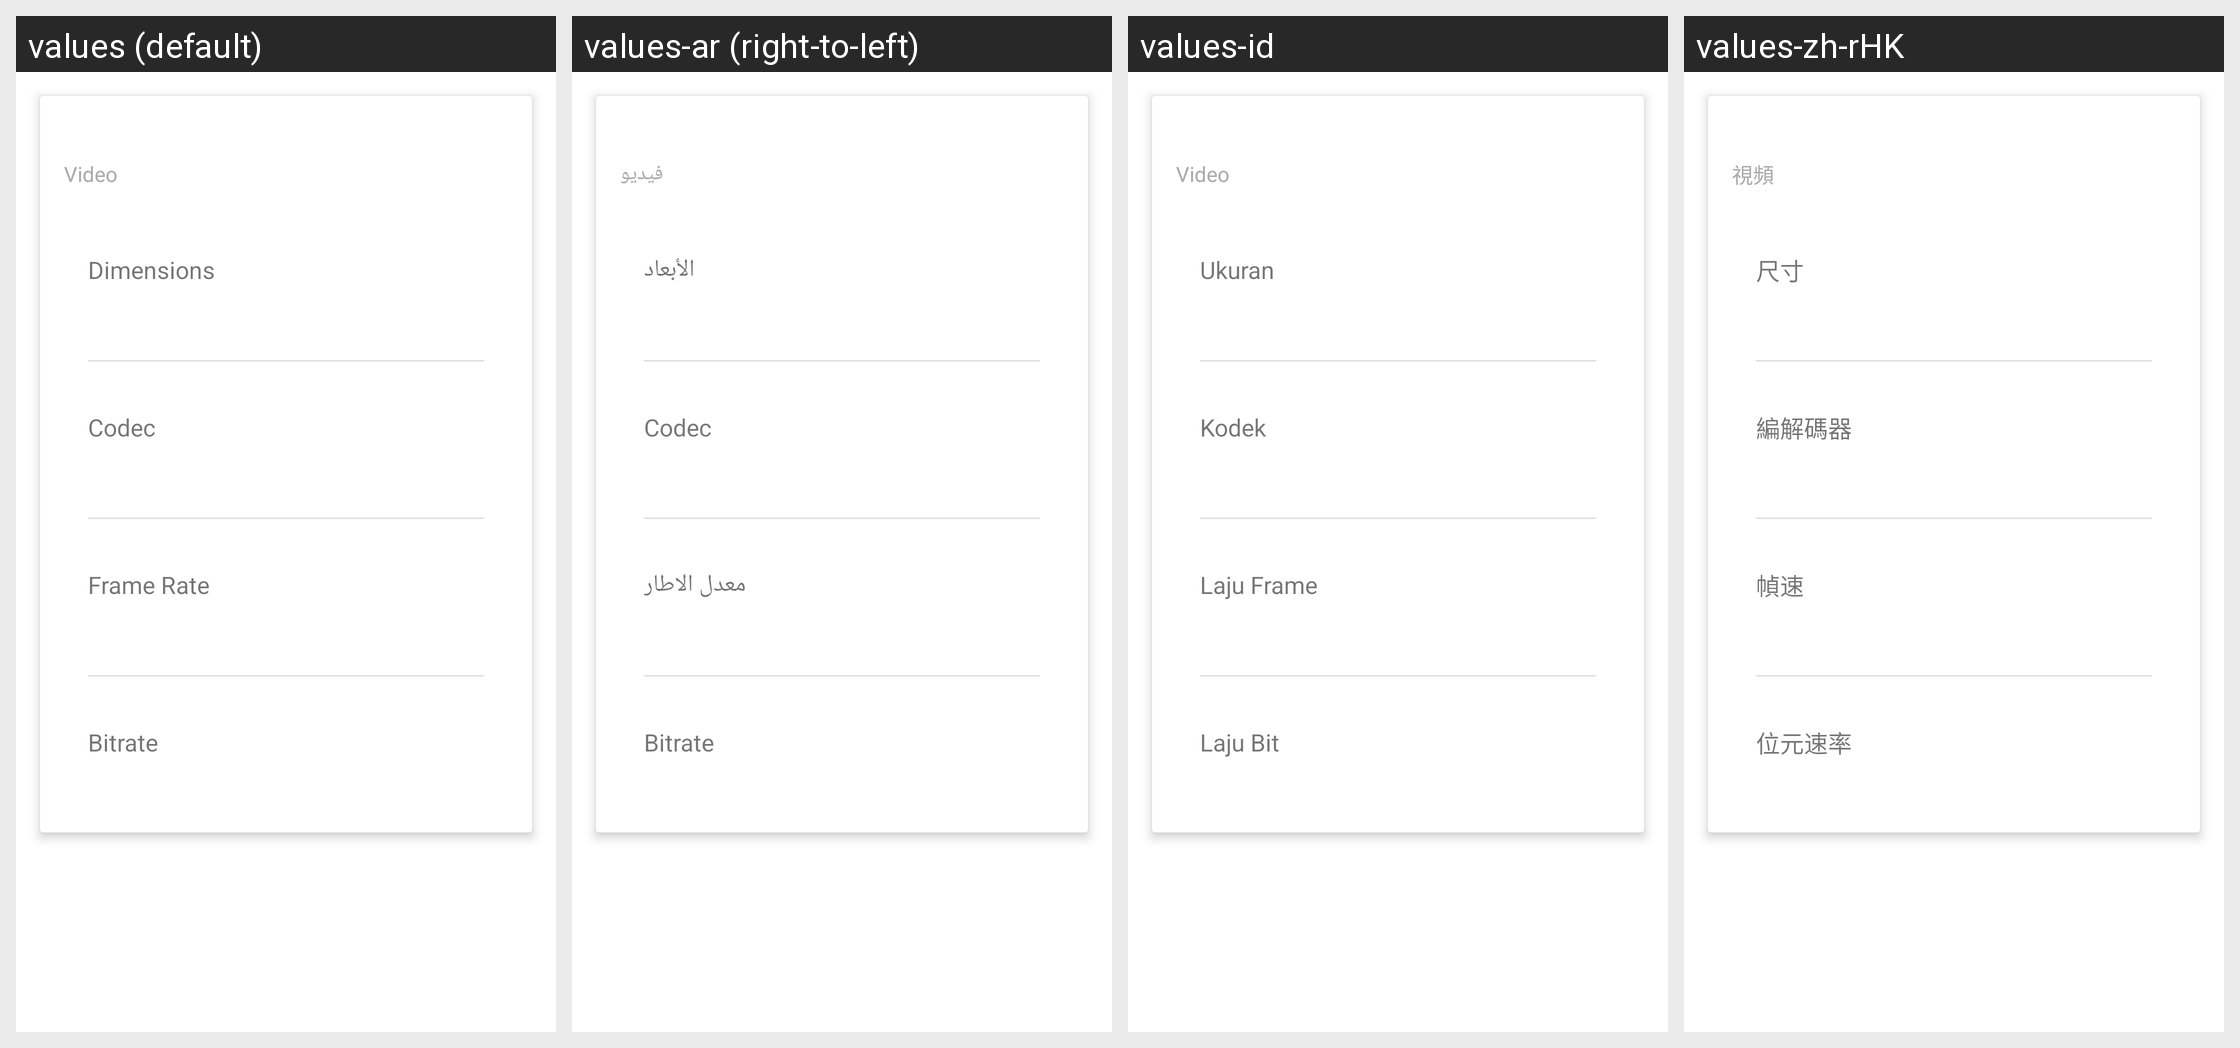

The same Android screen rendered under several of its app's locales, left to right. List the strings drawn on it with the default value and each locale's translation.
Android screen res/layout/properties_video.xml rendered under 4 locales, left to right: values (default), values-ar (right-to-left), values-id, values-zh-rHK. Device: Nexus 5 (rendered at 1080×1920; each locale shown at half size, 540×960, under a caption strip naming it); theme Theme.MaterialComponents.DayNight.NoActionBar.
Other locales in the repository, not shown: values-af, values-am, values-as-rIN, values-ast-rES, values-az-rAZ, values-be-rBY, values-bg, values-bn, values-bn-rBD, values-ca, values-cs, values-da, values-de, values-el, values-en-rAU, values-en-rGB, values-en-rIN, values-en-rPT, values-eo, values-es, values-es-rCO, values-es-rUS, values-et-rEE, values-eu, values-eu-rES, values-fa, values-fi, values-fr, values-fr-rCA, values-gl-rES, values-gu-rIN, values-he, values-hi, values-hr, values-hu, values-hy-rAM, values-is, values-is-rIS, values-it, values-ja, values-ka-rGE, values-kk-rKZ, values-km-rKH, values-kn-rIN, values-ko, values-ku, values-ky-rKG, values-lb, values-lo-rLA, values-lt, values-lv, values-mk-rMK, values-ml-rIN, values-mn-rMN, values-mr-rIN, values-ms-rMY, values-my-rMM, values-nb, values-ne-rNP, values-nl, values-or-rIN, values-pa-rIN, values-pl, values-pt-rBR, values-pt-rPT, values-ro, values-ru, values-si-rLK, values-sk, values-sl, values-sq-rAL, values-sr, values-sv, values-sv-rSE, values-sw, values-ta, values-ta-rIN, values-te-rIN, values-th, values-tl, values-tr, values-ug, values-uk, values-ur-rPK, values-uz-rUZ, values-vi, values-zh-rCN, values-zh-rTW, values-zu.
Strings drawn on this screen, with the default value and each locale's value (text and hints the layout hard-codes, and strings that could not be matched under every locale, appear in the picture but are not listed):

video
  values: Video
  values-ar: فيديو
  values-id: Video
  values-zh-rHK: 視頻

dimensions
  values: Dimensions
  values-ar: الأبعاد
  values-id: Ukuran
  values-zh-rHK: 尺寸

codec
  values: Codec
  values-ar: Codec
  values-id: Kodek
  values-zh-rHK: 編解碼器

frame_rate
  values: Frame Rate
  values-ar: معدل الاطار
  values-id: Laju Frame
  values-zh-rHK: 幀速

bitrate
  values: Bitrate
  values-ar: Bitrate
  values-id: Laju Bit
  values-zh-rHK: 位元速率
